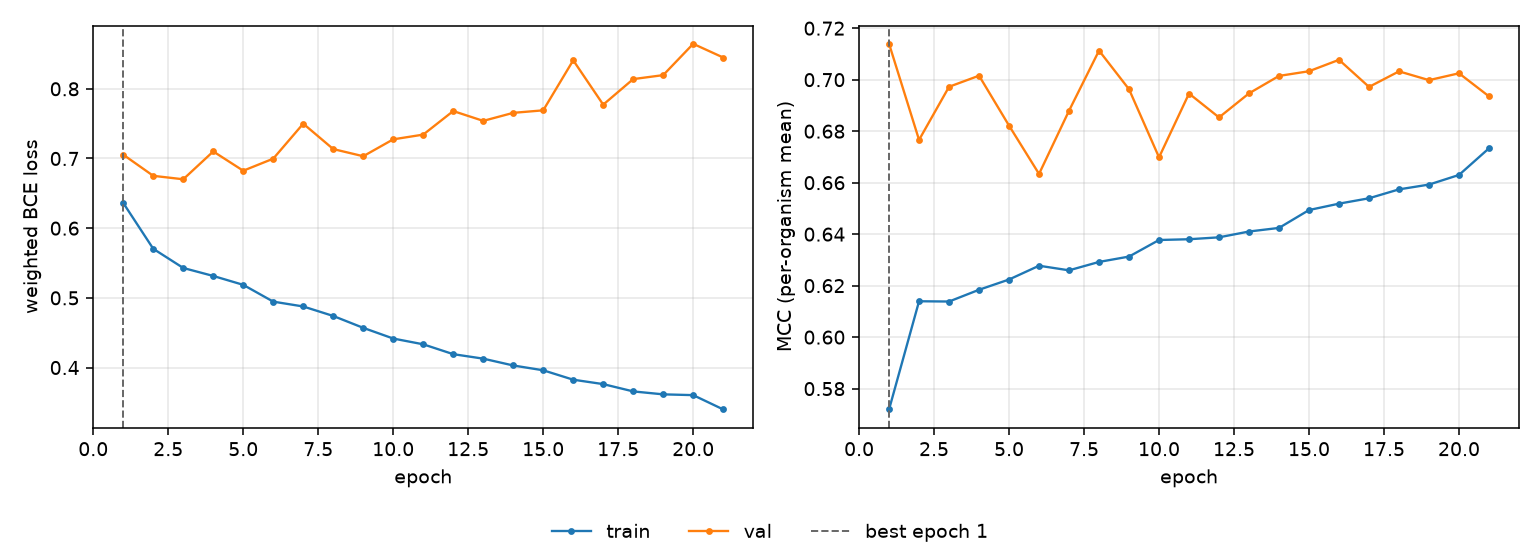

Source data for this figure (header and first rows):
epoch, tr_loss, vl_loss, tr_mcc, vl_mcc, is_best
1, 0.6362, 0.7055, 0.5719, 0.7139, True
2, 0.5704, 0.6751, 0.6139, 0.6766, False
3, 0.5429, 0.6702, 0.6138, 0.6972, False
4, 0.5314, 0.7101, 0.6184, 0.7015, False
5, 0.5187, 0.6825, 0.6224, 0.6822, False
6, 0.4946, 0.6997, 0.6277, 0.6634, False
7, 0.4876, 0.75, 0.6259, 0.688, False
8, 0.474, 0.7135, 0.6292, 0.7113, False
9, 0.457, 0.7032, 0.6313, 0.6963, False
10, 0.4416, 0.7275, 0.6377, 0.6698, False
11, 0.4334, 0.7343, 0.638, 0.6946, False
12, 0.4192, 0.7681, 0.6388, 0.6853, False
13, 0.4128, 0.754, 0.641, 0.6947, False
14, 0.403, 0.7655, 0.6424, 0.7015, False
15, 0.3961, 0.7691, 0.6494, 0.7033, False
16, 0.3826, 0.8409, 0.6518, 0.7077, False
17, 0.3762, 0.7773, 0.6539, 0.6972, False
18, 0.3658, 0.8139, 0.6574, 0.7032, False
19, 0.3615, 0.8196, 0.6593, 0.6998, False
20, 0.3604, 0.8645, 0.663, 0.7025, False
21, 0.3399, 0.8449, 0.6734, 0.6935, False
